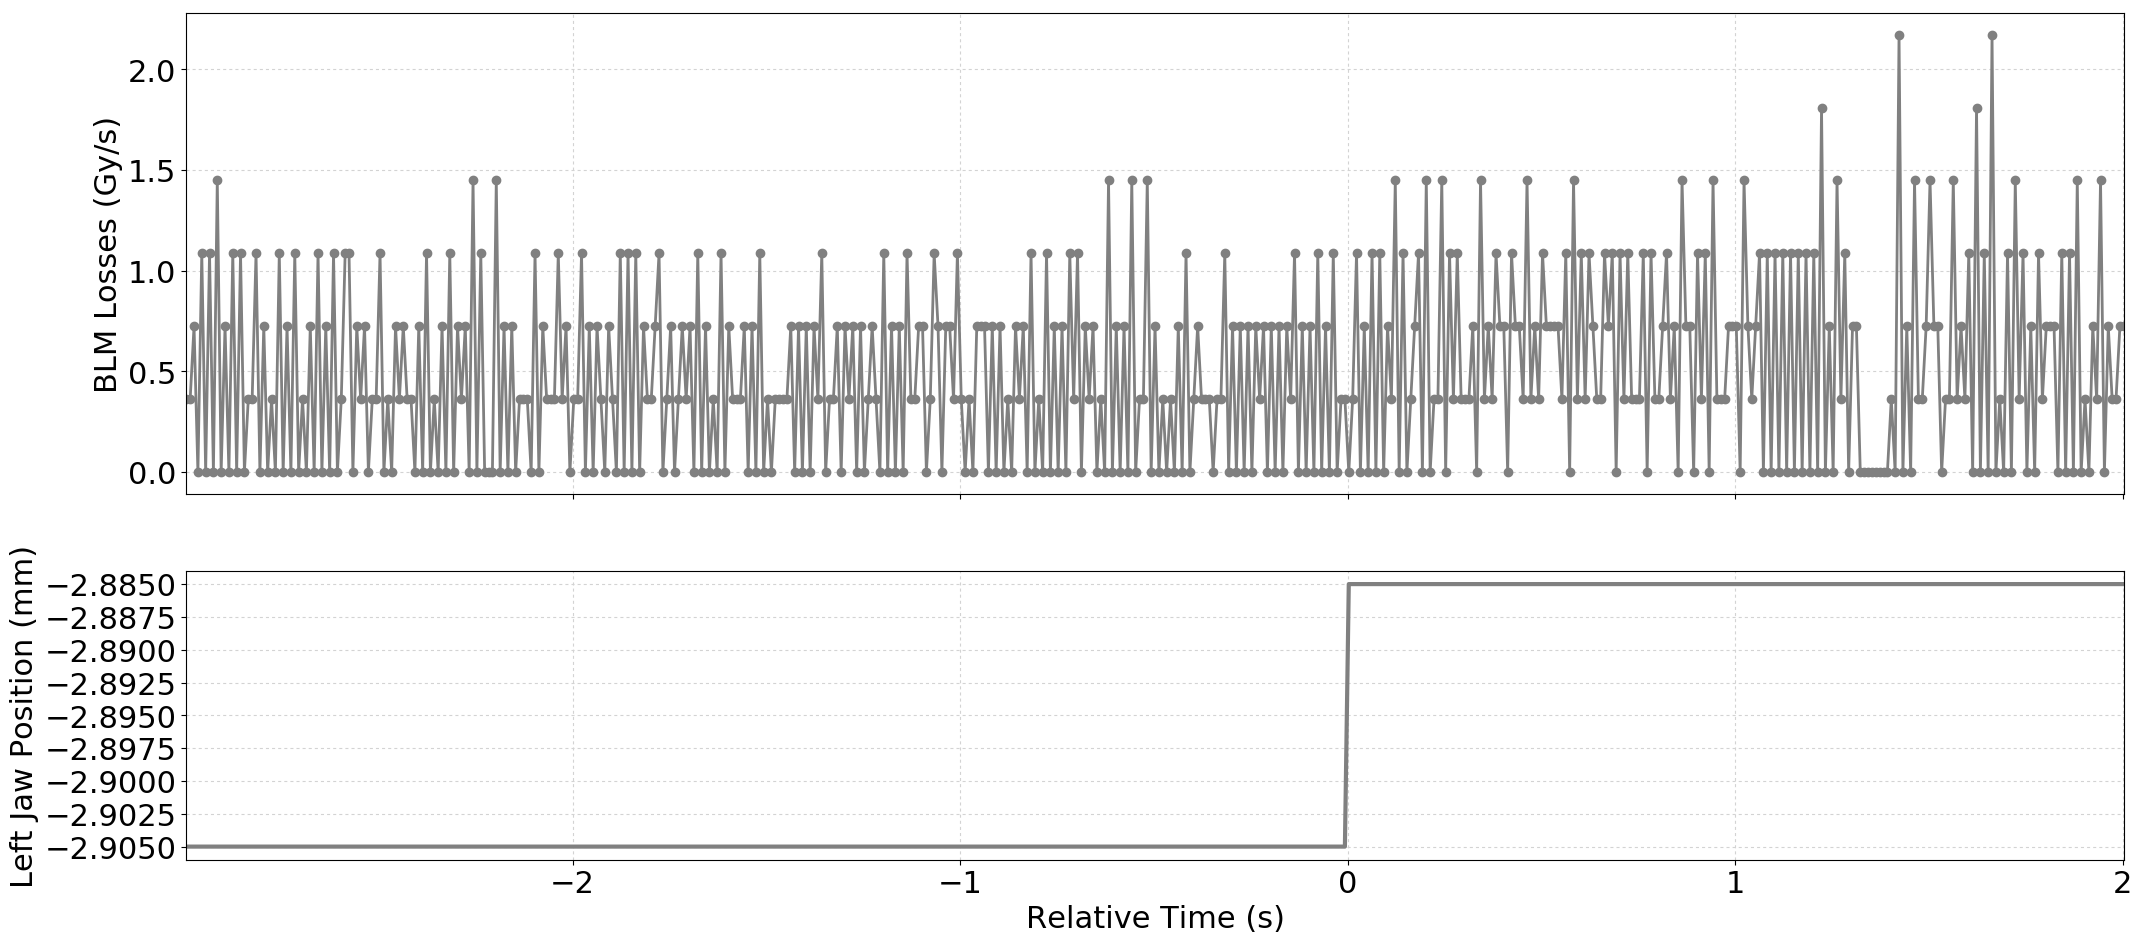

The file beside this chart, header and first rows:
Timestamp, position, BLMTI.06L7.B1E10_TCP.D6L7.B1
1493559583370, -2.905, 3.6200000000000004e-07
1493559583380, -2.905, 3.6200000000000004e-07
1493559583390, -2.905, 7.240000000000001e-07
1493559583400, -2.905, 0.0
1493559583410, -2.905, 1.0859999999999999e-06
1493559583420, -2.905, 0.0
1493559583430, -2.905, 1.0859999999999999e-06
1493559583440, -2.905, 0.0
1493559583450, -2.905, 1.4480000000000002e-06
1493559583460, -2.905, 0.0
1493559583470, -2.905, 7.240000000000001e-07
1493559583480, -2.905, 0.0
1493559583490, -2.905, 1.0859999999999999e-06
1493559583500, -2.905, 0.0
1493559583510, -2.905, 1.0859999999999999e-06
1493559583520, -2.905, 0.0
1493559583530, -2.905, 3.6200000000000004e-07
1493559583540, -2.905, 3.6200000000000004e-07
1493559583550, -2.905, 1.0859999999999999e-06
1493559583560, -2.905, 0.0
1493559583570, -2.905, 7.240000000000001e-07
1493559583580, -2.905, 0.0
1493559583590, -2.905, 3.6200000000000004e-07
1493559583600, -2.905, 0.0
1493559583610, -2.905, 1.0859999999999999e-06
1493559583620, -2.905, 0.0
1493559583630, -2.905, 7.240000000000001e-07
1493559583640, -2.905, 0.0
1493559583650, -2.905, 1.0859999999999999e-06
1493559583660, -2.905, 0.0
1493559583670, -2.905, 3.6200000000000004e-07
1493559583680, -2.905, 0.0
1493559583690, -2.905, 7.240000000000001e-07
1493559583700, -2.905, 0.0
1493559583710, -2.905, 1.0859999999999999e-06
1493559583720, -2.905, 0.0
1493559583730, -2.905, 7.240000000000001e-07
1493559583740, -2.905, 0.0
1493559583750, -2.905, 1.0859999999999999e-06
1493559583760, -2.905, 0.0
1493559583770, -2.905, 3.6200000000000004e-07
1493559583780, -2.905, 1.0859999999999999e-06
1493559583790, -2.905, 1.0859999999999999e-06
1493559583800, -2.905, 0.0
1493559583810, -2.905, 7.240000000000001e-07
1493559583820, -2.905, 3.6200000000000004e-07
1493559583830, -2.905, 7.240000000000001e-07
1493559583840, -2.905, 0.0
1493559583850, -2.905, 3.6200000000000004e-07
1493559583860, -2.905, 3.6200000000000004e-07
1493559583870, -2.905, 1.0859999999999999e-06
1493559583880, -2.905, 0.0
1493559583890, -2.905, 3.6200000000000004e-07
1493559583900, -2.905, 0.0
1493559583910, -2.905, 7.240000000000001e-07
1493559583920, -2.905, 3.6200000000000004e-07
1493559583930, -2.905, 7.240000000000001e-07
1493559583940, -2.905, 3.6200000000000004e-07
1493559583950, -2.905, 3.6200000000000004e-07
1493559583960, -2.905, 0.0
... 441 more rows
